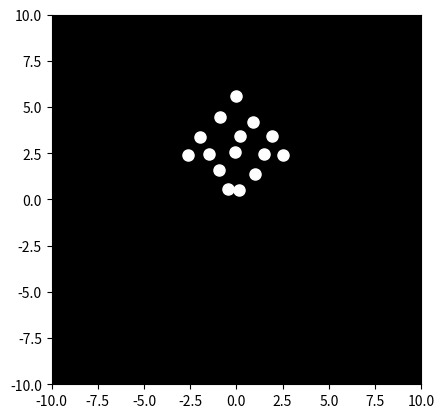

Generate this figure with matplotlib:

import matplotlib.pyplot as plt
import matplotlib.animation as animation
import numpy as np

# Set up the figure and axes
fig, ax = plt.subplots()
ax.set_xlim([-10, 10])
ax.set_ylim([-10, 10])
ax.set_aspect('equal')
ax.set_facecolor('black')

# Initialize the points
num_points = 15
points, = ax.plot([], [], 'wo', markersize=8)

# Define the initial positions of the points
initial_positions = np.array([
    [0, 5],
    [-1, 4],
    [1, 4],
    [-2, 3],
    [0, 3],
    [2, 3],
    [-2.5, 2],
    [-1.5, 2],
    [0, 2],
    [1.5, 2],
    [2.5, 2],
    [-1, 1],
    [1, 1],
    [-0.5, 0],
    [0.5, 0]
])

# Function to update the animation
def animate(i):
    # Define the walking motion (example)
    x = initial_positions[:, 0] + 2 * np.sin(i * 0.1)
    y = initial_positions[:, 1] + 0.5 * np.cos(i * 0.1) + 2*np.sin(i * 0.05)

    #add some noise to simulate biological motion
    noise = np.random.normal(0, 0.1, size=(num_points, 2))
    x += noise[:, 0]
    y += noise[:, 1]

    # Update the points
    points.set_data(x, y)
    return points,

# Create the animation
ani = animation.FuncAnimation(fig, animate, frames=200, interval=50, blit=True)

# Show the animation
plt.show()
